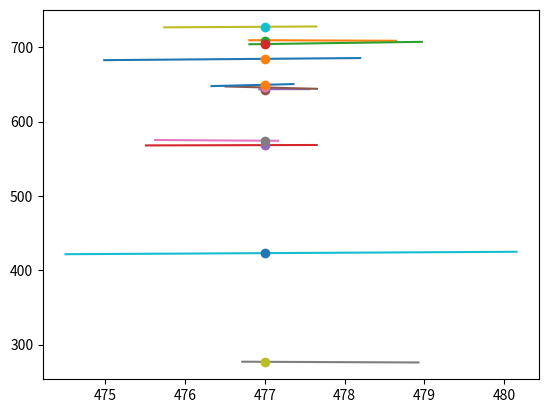

Reproduce this figure in Python.
from functools import reduce


def linesToVoxels(lineList, pixels):
    current_line_indices = set()
    x = 0
    for (event_x, status, line_ind) in generateLineEvents(lineList):
        while event_x - x >= 0:
            lines = reduce(lambda acc, cur: acc + [lineList[cur]], current_line_indices, [])
            paintYaxis(lines, pixels, x)
            x += 1

        if status == 'start':
            assert line_ind not in current_line_indices
            current_line_indices.add(line_ind)
        elif status == 'end':
            assert line_ind in current_line_indices
            current_line_indices.remove(line_ind)


def slope_intercept(p1, p2):
    x1, y1 = p1[:2]
    x2, y2 = p2[:2]
    slope = (y2 - y1) / (x2 - x1)
    intercept = y1 - slope * x1
    return slope, intercept


def generateY(p1, p2, x):
    slope, intercept = slope_intercept(p1, p2)
    y = slope * x + intercept
    return y


def paintYaxis(lines, pixels, x):
    isBlack = False
    targetYs = list(map(lambda line: int(generateY(line[0], line[1], x)), lines))
    targetYs.sort()
    if len(targetYs) % 2:
        print('[Warning] The number of lines is odd')
        distances = []
        for i in range(len(targetYs) - 1):
            distances.append(targetYs[i+1] - targetYs[i])
        # https://stackoverflow.com/a/17952763
        min_idx = -min((x, -i) for i, x in enumerate(distances))[1]
        del targetYs[min_idx]

    yi = 0
    for targetY in targetYs:
        if isBlack:
            for y in range(yi, targetY):
                pixels[y][x] = True
        pixels[targetY][x] = True
        isBlack = not isBlack
        yi = targetY
    assert isBlack is False, 'an error has occured at x%s' % x


def generateLineEvents(lineList):
    events = []
    for i, line in enumerate(lineList):
        first, second = sorted(line, key=lambda pt: pt[0])
        events.append((first[0], 'start', i))
        events.append((second[0], 'end', i))
    return sorted(events, key=lambda tup: tup[0])


if __name__ == '__main__':
    import matplotlib.pyplot as plt

    # python stltovoxel.py data/Model.stl data/Model.png 1024
    lines = [
        ((478.1953748963024, 685.5971369469289, 390.0), (474.987648897627, 682.7858002239518, 390.0)),
        ((478.6458712360894, 708.867925235024, 390.0), (476.80635493021373, 709.6422457310404, 390.0)),
        ((476.8066506675348, 704.1490977931986, 390.0), (478.9686356730549, 707.4220913093288, 390.0)),
        ((475.51186735002426, 568.0120562125561, 390.0), (477.6508098598742, 568.5847941911843, 390.0)),
        ((476.9319294711261, 643.620807438934, 390.0), (477.55874656005545, 643.8324324309802, 390.0)),
        ((477.6538957136681, 644.1949502652121, 390.0), (476.50764488546764, 647.3730220867313, 390.0)),
        ((477.1678215835232, 574.2494597833005, 390.0), (475.625871469434, 575.2964648366983, 390.0)),
        ((476.71719857029177, 276.879543451238, 390.0), (478.92572111642284, 275.85023482493455, 390.0)),
        ((475.7395840585432, 726.9413018914573, 390.0), (477.6455166631113, 728.1006656939942, 390.0)),
        ((480.1531171455746, 424.8577588241842, 390.0), (474.50256297902456, 421.5806451519458, 390.0)),
        ((476.33245691945507, 647.8338656180929, 390.0), (477.3585664525454, 650.5878998039989, 390.0))
    ]
    x = 477
    targetYs = [684, 709, 704, 568, 643, 646, 574, 276, 727, 423, 649]
    for (p1, p2) in lines:
        x_values = [p1[0], p2[0]]
        y_values = [p1[1], p2[1]]

        plt.plot(x_values, y_values)
    for y in targetYs:
        plt.plot(x, y, 'o')
    plt.show()
